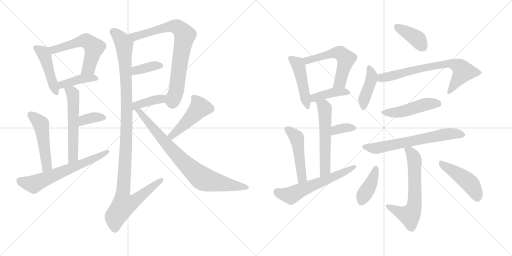
t = 0.00 s
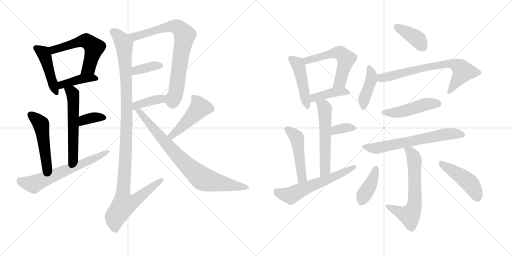
t = 3.85 s
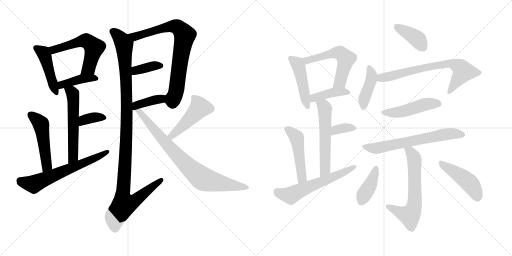
t = 7.70 s
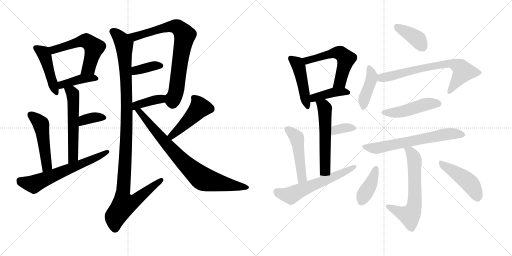
t = 11.55 s
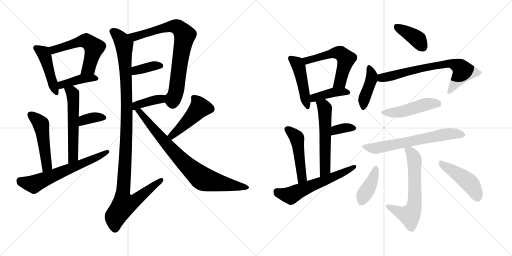
t = 15.39 s
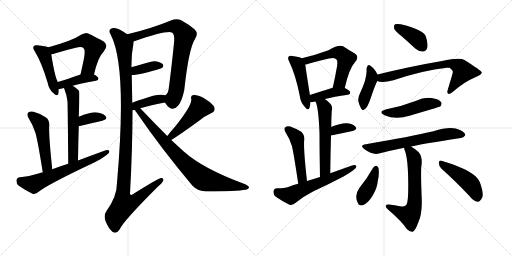
t = 19.24 s

The animated SVG that drew these frames (rendered in a browser with its animation timeline set to each time). Animation: 28 CSS @keyframes rules; one cycle of 19.24 s.

<svg version="1.1" viewBox="0 0 2048 1024" xmlns="http://www.w3.org/2000/svg">
  <g stroke="lightgray" stroke-dasharray="1,1" stroke-width="1" transform="scale(4, 4)">
    <line x1="0" y1="0" x2="256" y2="256"></line>
    <line x1="256" y1="0" x2="0" y2="256"></line>
    <line x1="128" y1="0" x2="128" y2="256"></line>
    <line x1="0" y1="128" x2="256" y2="128"></line>
    <line x1="256" y1="0" x2="512" y2="256"></line>
    <line x1="512" y1="0" x2="256" y2="256"></line>
    <line x1="384" y1="0" x2="384" y2="256"></line>
    <line x1="256" y1="128" x2="512" y2="128"></line>
  </g>
<g transform="scale(1, -1) translate(0, -850)">
   <style type="text/css">
    @keyframes keyframes0 {
      from {
       stroke: black;
       stroke-dashoffset: 458;
       stroke-width: 128;
       }
       60% {
       animation-timing-function: step-end;
       stroke: black;
       stroke-dashoffset: 0;
       stroke-width: 128;
       }
       to {
       stroke: black;
       stroke-width: 1024;
       }
       }
       #make-me-a-hanzi-animation-0 {
         animation: keyframes0 0.622721s both;
         animation-delay: 0.000000s;
         animation-timing-function: linear;
       }
    @keyframes keyframes1 {
      from {
       stroke: black;
       stroke-dashoffset: 561;
       stroke-width: 128;
       }
       65% {
       animation-timing-function: step-end;
       stroke: black;
       stroke-dashoffset: 0;
       stroke-width: 128;
       }
       to {
       stroke: black;
       stroke-width: 1024;
       }
       }
       #make-me-a-hanzi-animation-1 {
         animation: keyframes1 0.706543s both;
         animation-delay: 0.622721s;
         animation-timing-function: linear;
       }
    @keyframes keyframes2 {
      from {
       stroke: black;
       stroke-dashoffset: 409;
       stroke-width: 128;
       }
       57% {
       animation-timing-function: step-end;
       stroke: black;
       stroke-dashoffset: 0;
       stroke-width: 128;
       }
       to {
       stroke: black;
       stroke-width: 1024;
       }
       }
       #make-me-a-hanzi-animation-2 {
         animation: keyframes2 0.582845s both;
         animation-delay: 1.329264s;
         animation-timing-function: linear;
       }
    @keyframes keyframes3 {
      from {
       stroke: black;
       stroke-dashoffset: 563;
       stroke-width: 128;
       }
       65% {
       animation-timing-function: step-end;
       stroke: black;
       stroke-dashoffset: 0;
       stroke-width: 128;
       }
       to {
       stroke: black;
       stroke-width: 1024;
       }
       }
       #make-me-a-hanzi-animation-3 {
         animation: keyframes3 0.708171s both;
         animation-delay: 1.912109s;
         animation-timing-function: linear;
       }
    @keyframes keyframes4 {
      from {
       stroke: black;
       stroke-dashoffset: 359;
       stroke-width: 128;
       }
       54% {
       animation-timing-function: step-end;
       stroke: black;
       stroke-dashoffset: 0;
       stroke-width: 128;
       }
       to {
       stroke: black;
       stroke-width: 1024;
       }
       }
       #make-me-a-hanzi-animation-4 {
         animation: keyframes4 0.542155s both;
         animation-delay: 2.620280s;
         animation-timing-function: linear;
       }
    @keyframes keyframes5 {
      from {
       stroke: black;
       stroke-dashoffset: 498;
       stroke-width: 128;
       }
       62% {
       animation-timing-function: step-end;
       stroke: black;
       stroke-dashoffset: 0;
       stroke-width: 128;
       }
       to {
       stroke: black;
       stroke-width: 1024;
       }
       }
       #make-me-a-hanzi-animation-5 {
         animation: keyframes5 0.655273s both;
         animation-delay: 3.162435s;
         animation-timing-function: linear;
       }
    @keyframes keyframes6 {
      from {
       stroke: black;
       stroke-dashoffset: 638;
       stroke-width: 128;
       }
       67% {
       animation-timing-function: step-end;
       stroke: black;
       stroke-dashoffset: 0;
       stroke-width: 128;
       }
       to {
       stroke: black;
       stroke-width: 1024;
       }
       }
       #make-me-a-hanzi-animation-6 {
         animation: keyframes6 0.769206s both;
         animation-delay: 3.817708s;
         animation-timing-function: linear;
       }
    @keyframes keyframes7 {
      from {
       stroke: black;
       stroke-dashoffset: 780;
       stroke-width: 128;
       }
       72% {
       animation-timing-function: step-end;
       stroke: black;
       stroke-dashoffset: 0;
       stroke-width: 128;
       }
       to {
       stroke: black;
       stroke-width: 1024;
       }
       }
       #make-me-a-hanzi-animation-7 {
         animation: keyframes7 0.884766s both;
         animation-delay: 4.586914s;
         animation-timing-function: linear;
       }
    @keyframes keyframes8 {
      from {
       stroke: black;
       stroke-dashoffset: 370;
       stroke-width: 128;
       }
       55% {
       animation-timing-function: step-end;
       stroke: black;
       stroke-dashoffset: 0;
       stroke-width: 128;
       }
       to {
       stroke: black;
       stroke-width: 1024;
       }
       }
       #make-me-a-hanzi-animation-8 {
         animation: keyframes8 0.551107s both;
         animation-delay: 5.471680s;
         animation-timing-function: linear;
       }
    @keyframes keyframes9 {
      from {
       stroke: black;
       stroke-dashoffset: 387;
       stroke-width: 128;
       }
       56% {
       animation-timing-function: step-end;
       stroke: black;
       stroke-dashoffset: 0;
       stroke-width: 128;
       }
       to {
       stroke: black;
       stroke-width: 1024;
       }
       }
       #make-me-a-hanzi-animation-9 {
         animation: keyframes9 0.564941s both;
         animation-delay: 6.022786s;
         animation-timing-function: linear;
       }
    @keyframes keyframes10 {
      from {
       stroke: black;
       stroke-dashoffset: 1143;
       stroke-width: 128;
       }
       79% {
       animation-timing-function: step-end;
       stroke: black;
       stroke-dashoffset: 0;
       stroke-width: 128;
       }
       to {
       stroke: black;
       stroke-width: 1024;
       }
       }
       #make-me-a-hanzi-animation-10 {
         animation: keyframes10 1.180176s both;
         animation-delay: 6.587728s;
         animation-timing-function: linear;
       }
    @keyframes keyframes11 {
      from {
       stroke: black;
       stroke-dashoffset: 472;
       stroke-width: 128;
       }
       61% {
       animation-timing-function: step-end;
       stroke: black;
       stroke-dashoffset: 0;
       stroke-width: 128;
       }
       to {
       stroke: black;
       stroke-width: 1024;
       }
       }
       #make-me-a-hanzi-animation-11 {
         animation: keyframes11 0.634115s both;
         animation-delay: 7.767904s;
         animation-timing-function: linear;
       }
    @keyframes keyframes12 {
      from {
       stroke: black;
       stroke-dashoffset: 818;
       stroke-width: 128;
       }
       73% {
       animation-timing-function: step-end;
       stroke: black;
       stroke-dashoffset: 0;
       stroke-width: 128;
       }
       to {
       stroke: black;
       stroke-width: 1024;
       }
       }
       #make-me-a-hanzi-animation-12 {
         animation: keyframes12 0.915690s both;
         animation-delay: 8.402018s;
         animation-timing-function: linear;
       }
    @keyframes keyframes13 {
      from {
       stroke: black;
       stroke-dashoffset: 466;
       stroke-width: 128;
       }
       60% {
       animation-timing-function: step-end;
       stroke: black;
       stroke-dashoffset: 0;
       stroke-width: 128;
       }
       to {
       stroke: black;
       stroke-width: 1024;
       }
       }
       #make-me-a-hanzi-animation-13 {
         animation: keyframes13 0.629232s both;
         animation-delay: 9.317708s;
         animation-timing-function: linear;
       }
    @keyframes keyframes14 {
      from {
       stroke: black;
       stroke-dashoffset: 563;
       stroke-width: 128;
       }
       65% {
       animation-timing-function: step-end;
       stroke: black;
       stroke-dashoffset: 0;
       stroke-width: 128;
       }
       to {
       stroke: black;
       stroke-width: 1024;
       }
       }
       #make-me-a-hanzi-animation-14 {
         animation: keyframes14 0.708171s both;
         animation-delay: 9.946940s;
         animation-timing-function: linear;
       }
    @keyframes keyframes15 {
      from {
       stroke: black;
       stroke-dashoffset: 410;
       stroke-width: 128;
       }
       57% {
       animation-timing-function: step-end;
       stroke: black;
       stroke-dashoffset: 0;
       stroke-width: 128;
       }
       to {
       stroke: black;
       stroke-width: 1024;
       }
       }
       #make-me-a-hanzi-animation-15 {
         animation: keyframes15 0.583659s both;
         animation-delay: 10.655111s;
         animation-timing-function: linear;
       }
    @keyframes keyframes16 {
      from {
       stroke: black;
       stroke-dashoffset: 568;
       stroke-width: 128;
       }
       65% {
       animation-timing-function: step-end;
       stroke: black;
       stroke-dashoffset: 0;
       stroke-width: 128;
       }
       to {
       stroke: black;
       stroke-width: 1024;
       }
       }
       #make-me-a-hanzi-animation-16 {
         animation: keyframes16 0.712240s both;
         animation-delay: 11.238770s;
         animation-timing-function: linear;
       }
    @keyframes keyframes17 {
      from {
       stroke: black;
       stroke-dashoffset: 348;
       stroke-width: 128;
       }
       53% {
       animation-timing-function: step-end;
       stroke: black;
       stroke-dashoffset: 0;
       stroke-width: 128;
       }
       to {
       stroke: black;
       stroke-width: 1024;
       }
       }
       #make-me-a-hanzi-animation-17 {
         animation: keyframes17 0.533203s both;
         animation-delay: 11.951009s;
         animation-timing-function: linear;
       }
    @keyframes keyframes18 {
      from {
       stroke: black;
       stroke-dashoffset: 484;
       stroke-width: 128;
       }
       61% {
       animation-timing-function: step-end;
       stroke: black;
       stroke-dashoffset: 0;
       stroke-width: 128;
       }
       to {
       stroke: black;
       stroke-width: 1024;
       }
       }
       #make-me-a-hanzi-animation-18 {
         animation: keyframes18 0.643880s both;
         animation-delay: 12.484212s;
         animation-timing-function: linear;
       }
    @keyframes keyframes19 {
      from {
       stroke: black;
       stroke-dashoffset: 595;
       stroke-width: 128;
       }
       66% {
       animation-timing-function: step-end;
       stroke: black;
       stroke-dashoffset: 0;
       stroke-width: 128;
       }
       to {
       stroke: black;
       stroke-width: 1024;
       }
       }
       #make-me-a-hanzi-animation-19 {
         animation: keyframes19 0.734212s both;
         animation-delay: 13.128092s;
         animation-timing-function: linear;
       }
    @keyframes keyframes20 {
      from {
       stroke: black;
       stroke-dashoffset: 393;
       stroke-width: 128;
       }
       56% {
       animation-timing-function: step-end;
       stroke: black;
       stroke-dashoffset: 0;
       stroke-width: 128;
       }
       to {
       stroke: black;
       stroke-width: 1024;
       }
       }
       #make-me-a-hanzi-animation-20 {
         animation: keyframes20 0.569824s both;
         animation-delay: 13.862305s;
         animation-timing-function: linear;
       }
    @keyframes keyframes21 {
      from {
       stroke: black;
       stroke-dashoffset: 419;
       stroke-width: 128;
       }
       58% {
       animation-timing-function: step-end;
       stroke: black;
       stroke-dashoffset: 0;
       stroke-width: 128;
       }
       to {
       stroke: black;
       stroke-width: 1024;
       }
       }
       #make-me-a-hanzi-animation-21 {
         animation: keyframes21 0.590983s both;
         animation-delay: 14.432129s;
         animation-timing-function: linear;
       }
    @keyframes keyframes22 {
      from {
       stroke: black;
       stroke-dashoffset: 713;
       stroke-width: 128;
       }
       70% {
       animation-timing-function: step-end;
       stroke: black;
       stroke-dashoffset: 0;
       stroke-width: 128;
       }
       to {
       stroke: black;
       stroke-width: 1024;
       }
       }
       #make-me-a-hanzi-animation-22 {
         animation: keyframes22 0.830241s both;
         animation-delay: 15.023112s;
         animation-timing-function: linear;
       }
    @keyframes keyframes23 {
      from {
       stroke: black;
       stroke-dashoffset: 479;
       stroke-width: 128;
       }
       61% {
       animation-timing-function: step-end;
       stroke: black;
       stroke-dashoffset: 0;
       stroke-width: 128;
       }
       to {
       stroke: black;
       stroke-width: 1024;
       }
       }
       #make-me-a-hanzi-animation-23 {
         animation: keyframes23 0.639811s both;
         animation-delay: 15.853353s;
         animation-timing-function: linear;
       }
    @keyframes keyframes24 {
      from {
       stroke: black;
       stroke-dashoffset: 655;
       stroke-width: 128;
       }
       68% {
       animation-timing-function: step-end;
       stroke: black;
       stroke-dashoffset: 0;
       stroke-width: 128;
       }
       to {
       stroke: black;
       stroke-width: 1024;
       }
       }
       #make-me-a-hanzi-animation-24 {
         animation: keyframes24 0.783040s both;
         animation-delay: 16.493164s;
         animation-timing-function: linear;
       }
    @keyframes keyframes25 {
      from {
       stroke: black;
       stroke-dashoffset: 634;
       stroke-width: 128;
       }
       67% {
       animation-timing-function: step-end;
       stroke: black;
       stroke-dashoffset: 0;
       stroke-width: 128;
       }
       to {
       stroke: black;
       stroke-width: 1024;
       }
       }
       #make-me-a-hanzi-animation-25 {
         animation: keyframes25 0.765951s both;
         animation-delay: 17.276204s;
         animation-timing-function: linear;
       }
    @keyframes keyframes26 {
      from {
       stroke: black;
       stroke-dashoffset: 401;
       stroke-width: 128;
       }
       57% {
       animation-timing-function: step-end;
       stroke: black;
       stroke-dashoffset: 0;
       stroke-width: 128;
       }
       to {
       stroke: black;
       stroke-width: 1024;
       }
       }
       #make-me-a-hanzi-animation-26 {
         animation: keyframes26 0.576335s both;
         animation-delay: 18.042155s;
         animation-timing-function: linear;
       }
    @keyframes keyframes27 {
      from {
       stroke: black;
       stroke-dashoffset: 458;
       stroke-width: 128;
       }
       60% {
       animation-timing-function: step-end;
       stroke: black;
       stroke-dashoffset: 0;
       stroke-width: 128;
       }
       to {
       stroke: black;
       stroke-width: 1024;
       }
       }
       #make-me-a-hanzi-animation-27 {
         animation: keyframes27 0.622721s both;
         animation-delay: 18.618490s;
         animation-timing-function: linear;
       }
</style>
<path d="M 194 661 Q 184 665 149 669 Q 137 670 135 665 Q 129 659 139 645 Q 167 599 191 518 Q 195 494 212 479 Q 231 460 234 476 Q 235 483 235 493 L 231 522 Q 219 544 205 633 C 201 659 201 659 194 661 Z" fill="lightgray"></path> 
<path d="M 376 552 Q 392 622 415 644 Q 437 671 413 685 Q 352 718 347 718 Q 337 718 326 712 Q 289 687 194 661 C 165 653 176 627 205 633 Q 212 634 222 637 Q 265 650 303 659 Q 328 666 335 656 Q 342 650 336 617 Q 330 587 322 552 C 315 523 369 523 376 552 Z" fill="lightgray"></path> 
<path d="M 291 507 Q 325 517 384 527 Q 394 528 394 536 Q 393 543 376 552 C 355 564 350 562 322 552 Q 270 534 231 522 C 202 513 206 487 235 493 Q 250 496 256 498 L 291 507 Z" fill="lightgray"></path> 
<path d="M 312 208 Q 313 281 315 345 L 315 383 Q 319 482 316 487 Q 303 500 291 507 C 266 524 245 526 256 498 Q 268 468 270 444 Q 271 419 273 195 C 273 165 312 178 312 208 Z" fill="lightgray"></path> 
<path d="M 315 345 Q 369 358 409 367 Q 433 374 422 386 Q 409 399 382 401 Q 357 401 315 383 C 287 371 286 338 315 345 Z" fill="lightgray"></path> 
<path d="M 209 173 Q 194 314 197 348 Q 198 370 184 380 Q 162 396 134 403 Q 121 407 113 400 Q 106 394 113 380 Q 132 350 142 318 Q 151 287 171 161 C 176 131 212 143 209 173 Z" fill="lightgray"></path> 
<path d="M 171 161 Q 107 142 80 141 Q 67 140 66 129 Q 65 116 74 108 Q 96 92 130 75 Q 140 72 152 81 Q 188 111 379 201 Q 406 214 425 229 Q 438 236 438 246 Q 432 252 420 248 Q 368 229 312 208 L 273 195 Q 240 185 209 173 L 171 161 Z" fill="lightgray"></path> 
<path d="M 660 440 Q 661 439 663 435 Q 688 398 713 428 Q 728 446 737 490 Q 755 655 780 694 Q 795 716 779 732 Q 758 751 723 770 Q 704 777 686 769 Q 604 735 509 713 C 480 706 506 674 534 684 Q 667 730 688 720 Q 700 713 696 678 Q 686 579 675 496 Q 672 474 661 469 C 649 455 649 455 660 440 Z" fill="lightgray"></path> 
<path d="M 527 550 Q 563 550 648 578 Q 648 579 649 579 Q 656 586 651 593 Q 644 602 621 605 Q 606 606 544 586 Q 535 585 526 581 C 498 570 497 549 527 550 Z" fill="lightgray"></path> 
<path d="M 530 409 Q 534 410 540 410 L 561 417 Q 595 427 660 440 C 689 446 690 461 661 469 Q 634 478 572 454 Q 548 447 529 439 C 501 428 500 404 530 409 Z" fill="lightgray"></path> 
<path d="M 509 713 Q 491 726 474 734 Q 453 741 444 735 Q 432 728 443 711 Q 509 584 468 119 Q 468 64 426 6 Q 413 -12 423 -37 Q 436 -67 451 -78 Q 467 -87 479 -67 Q 492 -36 629 101 Q 648 117 653 127 Q 656 139 645 138 Q 635 138 531 73 Q 524 66 520 75 Q 530 256 530 409 L 529 439 Q 528 497 527 550 L 526 581 Q 525 630 533 671 Q 534 678 534 684 C 536 696 534 697 509 713 Z" fill="lightgray"></path> 
<path d="M 685 290 Q 721 312 799 369 Q 818 385 844 397 Q 866 407 855 426 Q 840 444 813 459 Q 788 472 774 470 Q 761 469 765 454 Q 769 429 700 343 Q 685 327 669 306 C 651 282 660 274 685 290 Z" fill="lightgray"></path> 
<path d="M 540 410 Q 541 406 547 399 Q 644 257 770 107 Q 791 85 826 84 Q 946 85 983 91 Q 993 94 996 99 Q 997 105 981 113 Q 813 174 734 245 Q 710 267 685 290 L 669 306 Q 617 358 561 417 C 540 439 524 435 540 410 Z" fill="lightgray"></path> 
<path d="M 1207 617 Q 1197 623 1169 626 Q 1159 629 1155 624 Q 1149 618 1157 603 Q 1182 552 1199 467 Q 1202 442 1217 425 Q 1233 404 1238 419 Q 1241 428 1242 441 L 1239 470 Q 1239 471 1239 474 Q 1224 568 1221 592 C 1218 612 1218 612 1207 617 Z" fill="lightgray"></path> 
<path d="M 1379 498 Q 1397 577 1419 600 Q 1440 624 1418 637 Q 1399 647 1374 664 Q 1356 674 1314 649 Q 1263 630 1207 617 C 1178 610 1192 586 1221 592 Q 1228 593 1237 596 Q 1280 608 1316 616 Q 1340 622 1346 612 Q 1353 606 1346 573 Q 1340 539 1331 499 C 1324 470 1372 469 1379 498 Z" fill="lightgray"></path> 
<path d="M 1299 454 Q 1335 463 1392 471 Q 1401 472 1401 480 Q 1401 487 1379 498 C 1360 508 1360 508 1331 499 Q 1280 483 1239 470 C 1210 461 1212 439 1242 441 Q 1248 441 1262 444 L 1299 454 Z" fill="lightgray"></path> 
<path d="M 1321 157 Q 1322 239 1324 308 L 1325 342 Q 1325 375 1327 408 Q 1336 430 1299 454 C 1274 471 1251 472 1262 444 Q 1274 423 1278 317 Q 1278 254 1280 142 C 1281 112 1321 127 1321 157 Z" fill="lightgray"></path> 
<path d="M 1324 308 Q 1373 318 1410 326 Q 1431 332 1422 343 Q 1410 356 1386 357 Q 1364 358 1326 343 Q 1325 343 1325 342 C 1299 327 1295 302 1324 308 Z" fill="lightgray"></path> 
<path d="M 1228 126 Q 1213 258 1217 293 Q 1218 312 1205 323 Q 1184 336 1161 344 Q 1148 348 1141 341 Q 1134 337 1141 323 Q 1159 295 1168 265 Q 1175 235 1193 115 C 1197 85 1231 96 1228 126 Z" fill="lightgray"></path> 
<path d="M 1193 115 Q 1174 111 1156 103 Q 1138 97 1108 97 Q 1095 96 1094 85 Q 1093 72 1102 64 Q 1124 48 1158 31 Q 1168 28 1180 37 Q 1214 65 1254 85 Q 1315 113 1374 144 Q 1396 156 1413 169 Q 1426 176 1426 186 Q 1420 192 1408 188 Q 1366 173 1321 157 L 1280 142 Q 1255 135 1228 126 L 1193 115 Z" fill="lightgray"></path> 
<path d="M 1609 703 Q 1634 681 1661 656 Q 1676 643 1692 644 Q 1704 644 1709 659 Q 1713 675 1703 705 Q 1693 732 1603 753 Q 1587 756 1580 753 Q 1574 749 1577 735 Q 1581 725 1609 703 Z" fill="lightgray"></path> 
<path d="M 1510 552 Q 1497 579 1480 588 Q 1477 592 1472 589 Q 1468 585 1466 575 Q 1470 541 1441 479 Q 1432 463 1433 447 Q 1437 428 1445 415 Q 1452 405 1457 412 Q 1469 415 1484 461 Q 1499 506 1509 526 C 1516 540 1516 540 1510 552 Z" fill="lightgray"></path> 
<path d="M 1509 526 Q 1528 517 1574 529 Q 1692 569 1787 579 Q 1793 580 1798 579 Q 1814 567 1811 560 Q 1811 557 1791 491 Q 1787 478 1793 475 Q 1800 472 1813 484 Q 1858 523 1897 539 Q 1928 552 1927 561 Q 1924 568 1858 610 Q 1839 622 1768 606 Q 1644 585 1510 552 C 1481 545 1480 533 1509 526 Z" fill="lightgray"></path> 
<path d="M 1546 413 Q 1509 403 1538 389 Q 1583 370 1638 387 Q 1752 420 1762 425 Q 1769 434 1764 442 Q 1757 454 1726 458 Q 1695 462 1665 447 Q 1608 425 1546 413 Z" fill="lightgray"></path> 
<path d="M 1644 264 Q 1677 273 1843 298 Q 1853 297 1861 309 Q 1862 319 1840 330 Q 1806 348 1734 325 Q 1644 304 1464 273 Q 1436 269 1458 253 Q 1491 229 1516 236 Q 1562 248 1617 259 L 1644 264 Z" fill="lightgray"></path> 
<path d="M 1617 259 Q 1616 255 1620 246 Q 1633 212 1633 105 Q 1633 47 1627 34 Q 1623 21 1600 25 Q 1578 29 1556 32 Q 1544 33 1543 27 Q 1542 20 1552 12 Q 1609 -37 1627 -66 Q 1640 -79 1651 -77 Q 1661 -73 1673 -40 Q 1689 -7 1687 53 Q 1683 147 1685 181 Q 1692 221 1675 241 Q 1657 257 1644 264 C 1619 280 1611 285 1617 259 Z" fill="lightgray"></path> 
<path d="M 1493 180 Q 1469 137 1438 99 Q 1416 69 1431 39 Q 1435 23 1456 31 Q 1478 44 1493 72 Q 1509 100 1511 125 Q 1518 155 1514 178 Q 1510 185 1505 187 Q 1498 187 1493 180 Z" fill="lightgray"></path> 
<path d="M 1766 175 Q 1815 132 1876 68 Q 1892 47 1909 43 Q 1918 42 1925 53 Q 1938 66 1923 111 Q 1913 151 1844 179 Q 1820 191 1766 207 Q 1757 211 1755 199 Q 1755 186 1766 175 Z" fill="lightgray"></path> 
      <clipPath id="make-me-a-hanzi-clip-0">
      <path d="M 194 661 Q 184 665 149 669 Q 137 670 135 665 Q 129 659 139 645 Q 167 599 191 518 Q 195 494 212 479 Q 231 460 234 476 Q 235 483 235 493 L 231 522 Q 219 544 205 633 C 201 659 201 659 194 661 Z" fill="lightgray"></path>
      </clipPath>
      <path clip-path="url(#make-me-a-hanzi-clip-0)" d="M 144 658 L 173 639 L 178 628 L 223 479 " fill="none" id="make-me-a-hanzi-animation-0" stroke-dasharray="330 660" stroke-linecap="round"></path>

      <clipPath id="make-me-a-hanzi-clip-1">
      <path d="M 376 552 Q 392 622 415 644 Q 437 671 413 685 Q 352 718 347 718 Q 337 718 326 712 Q 289 687 194 661 C 165 653 176 627 205 633 Q 212 634 222 637 Q 265 650 303 659 Q 328 666 335 656 Q 342 650 336 617 Q 330 587 322 552 C 315 523 369 523 376 552 Z" fill="lightgray"></path>
      </clipPath>
      <path clip-path="url(#make-me-a-hanzi-clip-1)" d="M 207 642 L 228 656 L 309 680 L 336 687 L 353 682 L 376 660 L 375 652 L 355 578 L 329 558 " fill="none" id="make-me-a-hanzi-animation-1" stroke-dasharray="433 866" stroke-linecap="round"></path>

      <clipPath id="make-me-a-hanzi-clip-2">
      <path d="M 291 507 Q 325 517 384 527 Q 394 528 394 536 Q 393 543 376 552 C 355 564 350 562 322 552 Q 270 534 231 522 C 202 513 206 487 235 493 Q 250 496 256 498 L 291 507 Z" fill="lightgray"></path>
      </clipPath>
      <path clip-path="url(#make-me-a-hanzi-clip-2)" d="M 240 501 L 248 511 L 319 533 L 385 536 " fill="none" id="make-me-a-hanzi-animation-2" stroke-dasharray="281 562" stroke-linecap="round"></path>

      <clipPath id="make-me-a-hanzi-clip-3">
      <path d="M 312 208 Q 313 281 315 345 L 315 383 Q 319 482 316 487 Q 303 500 291 507 C 266 524 245 526 256 498 Q 268 468 270 444 Q 271 419 273 195 C 273 165 312 178 312 208 Z" fill="lightgray"></path>
      </clipPath>
      <path clip-path="url(#make-me-a-hanzi-clip-3)" d="M 264 493 L 291 475 L 295 421 L 293 222 L 276 209 " fill="none" id="make-me-a-hanzi-animation-3" stroke-dasharray="435 870" stroke-linecap="round"></path>

      <clipPath id="make-me-a-hanzi-clip-4">
      <path d="M 315 345 Q 369 358 409 367 Q 433 374 422 386 Q 409 399 382 401 Q 357 401 315 383 C 287 371 286 338 315 345 Z" fill="lightgray"></path>
      </clipPath>
      <path clip-path="url(#make-me-a-hanzi-clip-4)" d="M 321 351 L 333 367 L 358 377 L 387 382 L 413 378 " fill="none" id="make-me-a-hanzi-animation-4" stroke-dasharray="231 462" stroke-linecap="round"></path>

      <clipPath id="make-me-a-hanzi-clip-5">
      <path d="M 209 173 Q 194 314 197 348 Q 198 370 184 380 Q 162 396 134 403 Q 121 407 113 400 Q 106 394 113 380 Q 132 350 142 318 Q 151 287 171 161 C 176 131 212 143 209 173 Z" fill="lightgray"></path>
      </clipPath>
      <path clip-path="url(#make-me-a-hanzi-clip-5)" d="M 123 391 L 164 352 L 188 188 L 174 174 " fill="none" id="make-me-a-hanzi-animation-5" stroke-dasharray="370 740" stroke-linecap="round"></path>

      <clipPath id="make-me-a-hanzi-clip-6">
      <path d="M 171 161 Q 107 142 80 141 Q 67 140 66 129 Q 65 116 74 108 Q 96 92 130 75 Q 140 72 152 81 Q 188 111 379 201 Q 406 214 425 229 Q 438 236 438 246 Q 432 252 420 248 Q 368 229 312 208 L 273 195 Q 240 185 209 173 L 171 161 Z" fill="lightgray"></path>
      </clipPath>
      <path clip-path="url(#make-me-a-hanzi-clip-6)" d="M 79 128 L 127 114 L 139 116 L 362 208 L 432 243 " fill="none" id="make-me-a-hanzi-animation-6" stroke-dasharray="510 1020" stroke-linecap="round"></path>

      <clipPath id="make-me-a-hanzi-clip-7">
      <path d="M 660 440 Q 661 439 663 435 Q 688 398 713 428 Q 728 446 737 490 Q 755 655 780 694 Q 795 716 779 732 Q 758 751 723 770 Q 704 777 686 769 Q 604 735 509 713 C 480 706 506 674 534 684 Q 667 730 688 720 Q 700 713 696 678 Q 686 579 675 496 Q 672 474 661 469 C 649 455 649 455 660 440 Z" fill="lightgray"></path>
      </clipPath>
      <path clip-path="url(#make-me-a-hanzi-clip-7)" d="M 518 712 L 543 702 L 657 739 L 700 745 L 725 729 L 739 709 L 706 489 L 690 448 L 677 447 " fill="none" id="make-me-a-hanzi-animation-7" stroke-dasharray="652 1304" stroke-linecap="round"></path>

      <clipPath id="make-me-a-hanzi-clip-8">
      <path d="M 527 550 Q 563 550 648 578 Q 648 579 649 579 Q 656 586 651 593 Q 644 602 621 605 Q 606 606 544 586 Q 535 585 526 581 C 498 570 497 549 527 550 Z" fill="lightgray"></path>
      </clipPath>
      <path clip-path="url(#make-me-a-hanzi-clip-8)" d="M 532 558 L 560 574 L 641 587 " fill="none" id="make-me-a-hanzi-animation-8" stroke-dasharray="242 484" stroke-linecap="round"></path>

      <clipPath id="make-me-a-hanzi-clip-9">
      <path d="M 530 409 Q 534 410 540 410 L 561 417 Q 595 427 660 440 C 689 446 690 461 661 469 Q 634 478 572 454 Q 548 447 529 439 C 501 428 500 404 530 409 Z" fill="lightgray"></path>
      </clipPath>
      <path clip-path="url(#make-me-a-hanzi-clip-9)" d="M 534 417 L 554 433 L 643 454 L 654 462 " fill="none" id="make-me-a-hanzi-animation-9" stroke-dasharray="259 518" stroke-linecap="round"></path>

      <clipPath id="make-me-a-hanzi-clip-10">
      <path d="M 509 713 Q 491 726 474 734 Q 453 741 444 735 Q 432 728 443 711 Q 509 584 468 119 Q 468 64 426 6 Q 413 -12 423 -37 Q 436 -67 451 -78 Q 467 -87 479 -67 Q 492 -36 629 101 Q 648 117 653 127 Q 656 139 645 138 Q 635 138 531 73 Q 524 66 520 75 Q 530 256 530 409 L 529 439 Q 528 497 527 550 L 526 581 Q 525 630 533 671 Q 534 678 534 684 C 536 696 534 697 509 713 Z" fill="lightgray"></path>
      </clipPath>
      <path clip-path="url(#make-me-a-hanzi-clip-10)" d="M 452 723 L 477 702 L 497 670 L 507 357 L 490 60 L 494 40 L 500 33 L 539 46 L 645 130 " fill="none" id="make-me-a-hanzi-animation-10" stroke-dasharray="1015 2030" stroke-linecap="round"></path>

      <clipPath id="make-me-a-hanzi-clip-11">
      <path d="M 685 290 Q 721 312 799 369 Q 818 385 844 397 Q 866 407 855 426 Q 840 444 813 459 Q 788 472 774 470 Q 761 469 765 454 Q 769 429 700 343 Q 685 327 669 306 C 651 282 660 274 685 290 Z" fill="lightgray"></path>
      </clipPath>
      <path clip-path="url(#make-me-a-hanzi-clip-11)" d="M 774 460 L 786 449 L 799 420 L 733 347 L 687 307 L 678 307 " fill="none" id="make-me-a-hanzi-animation-11" stroke-dasharray="344 688" stroke-linecap="round"></path>

      <clipPath id="make-me-a-hanzi-clip-12">
      <path d="M 540 410 Q 541 406 547 399 Q 644 257 770 107 Q 791 85 826 84 Q 946 85 983 91 Q 993 94 996 99 Q 997 105 981 113 Q 813 174 734 245 Q 710 267 685 290 L 669 306 Q 617 358 561 417 C 540 439 524 435 540 410 Z" fill="lightgray"></path>
      </clipPath>
      <path clip-path="url(#make-me-a-hanzi-clip-12)" d="M 547 407 L 559 404 L 714 222 L 810 135 L 987 99 " fill="none" id="make-me-a-hanzi-animation-12" stroke-dasharray="690 1380" stroke-linecap="round"></path>

      <clipPath id="make-me-a-hanzi-clip-13">
      <path d="M 1207 617 Q 1197 623 1169 626 Q 1159 629 1155 624 Q 1149 618 1157 603 Q 1182 552 1199 467 Q 1202 442 1217 425 Q 1233 404 1238 419 Q 1241 428 1242 441 L 1239 470 Q 1239 471 1239 474 Q 1224 568 1221 592 C 1218 612 1218 612 1207 617 Z" fill="lightgray"></path>
      </clipPath>
      <path clip-path="url(#make-me-a-hanzi-clip-13)" d="M 1163 617 L 1186 599 L 1197 577 L 1228 424 " fill="none" id="make-me-a-hanzi-animation-13" stroke-dasharray="338 676" stroke-linecap="round"></path>

      <clipPath id="make-me-a-hanzi-clip-14">
      <path d="M 1379 498 Q 1397 577 1419 600 Q 1440 624 1418 637 Q 1399 647 1374 664 Q 1356 674 1314 649 Q 1263 630 1207 617 C 1178 610 1192 586 1221 592 Q 1228 593 1237 596 Q 1280 608 1316 616 Q 1340 622 1346 612 Q 1353 606 1346 573 Q 1340 539 1331 499 C 1324 470 1372 469 1379 498 Z" fill="lightgray"></path>
      </clipPath>
      <path clip-path="url(#make-me-a-hanzi-clip-14)" d="M 1216 614 L 1229 608 L 1332 639 L 1364 636 L 1384 615 L 1382 604 L 1360 522 L 1337 506 " fill="none" id="make-me-a-hanzi-animation-14" stroke-dasharray="435 870" stroke-linecap="round"></path>

      <clipPath id="make-me-a-hanzi-clip-15">
      <path d="M 1299 454 Q 1335 463 1392 471 Q 1401 472 1401 480 Q 1401 487 1379 498 C 1360 508 1360 508 1331 499 Q 1280 483 1239 470 C 1210 461 1212 439 1242 441 Q 1248 441 1262 444 L 1299 454 Z" fill="lightgray"></path>
      </clipPath>
      <path clip-path="url(#make-me-a-hanzi-clip-15)" d="M 1245 449 L 1256 459 L 1337 481 L 1392 480 " fill="none" id="make-me-a-hanzi-animation-15" stroke-dasharray="282 564" stroke-linecap="round"></path>

      <clipPath id="make-me-a-hanzi-clip-16">
      <path d="M 1321 157 Q 1322 239 1324 308 L 1325 342 Q 1325 375 1327 408 Q 1336 430 1299 454 C 1274 471 1251 472 1262 444 Q 1274 423 1278 317 Q 1278 254 1280 142 C 1281 112 1321 127 1321 157 Z" fill="lightgray"></path>
      </clipPath>
      <path clip-path="url(#make-me-a-hanzi-clip-16)" d="M 1269 444 L 1294 426 L 1300 403 L 1301 182 L 1296 163 L 1284 152 " fill="none" id="make-me-a-hanzi-animation-16" stroke-dasharray="440 880" stroke-linecap="round"></path>

      <clipPath id="make-me-a-hanzi-clip-17">
      <path d="M 1324 308 Q 1373 318 1410 326 Q 1431 332 1422 343 Q 1410 356 1386 357 Q 1364 358 1326 343 Q 1325 343 1325 342 C 1299 327 1295 302 1324 308 Z" fill="lightgray"></path>
      </clipPath>
      <path clip-path="url(#make-me-a-hanzi-clip-17)" d="M 1331 313 L 1337 325 L 1357 334 L 1391 340 L 1413 337 " fill="none" id="make-me-a-hanzi-animation-17" stroke-dasharray="220 440" stroke-linecap="round"></path>

      <clipPath id="make-me-a-hanzi-clip-18">
      <path d="M 1228 126 Q 1213 258 1217 293 Q 1218 312 1205 323 Q 1184 336 1161 344 Q 1148 348 1141 341 Q 1134 337 1141 323 Q 1159 295 1168 265 Q 1175 235 1193 115 C 1197 85 1231 96 1228 126 Z" fill="lightgray"></path>
      </clipPath>
      <path clip-path="url(#make-me-a-hanzi-clip-18)" d="M 1150 332 L 1178 310 L 1189 292 L 1209 140 L 1196 127 " fill="none" id="make-me-a-hanzi-animation-18" stroke-dasharray="356 712" stroke-linecap="round"></path>

      <clipPath id="make-me-a-hanzi-clip-19">
      <path d="M 1193 115 Q 1174 111 1156 103 Q 1138 97 1108 97 Q 1095 96 1094 85 Q 1093 72 1102 64 Q 1124 48 1158 31 Q 1168 28 1180 37 Q 1214 65 1254 85 Q 1315 113 1374 144 Q 1396 156 1413 169 Q 1426 176 1426 186 Q 1420 192 1408 188 Q 1366 173 1321 157 L 1280 142 Q 1255 135 1228 126 L 1193 115 Z" fill="lightgray"></path>
      </clipPath>
      <path clip-path="url(#make-me-a-hanzi-clip-19)" d="M 1107 84 L 1160 69 L 1420 183 " fill="none" id="make-me-a-hanzi-animation-19" stroke-dasharray="467 934" stroke-linecap="round"></path>

      <clipPath id="make-me-a-hanzi-clip-20">
      <path d="M 1609 703 Q 1634 681 1661 656 Q 1676 643 1692 644 Q 1704 644 1709 659 Q 1713 675 1703 705 Q 1693 732 1603 753 Q 1587 756 1580 753 Q 1574 749 1577 735 Q 1581 725 1609 703 Z" fill="lightgray"></path>
      </clipPath>
      <path clip-path="url(#make-me-a-hanzi-clip-20)" d="M 1586 745 L 1672 692 L 1691 662 " fill="none" id="make-me-a-hanzi-animation-20" stroke-dasharray="265 530" stroke-linecap="round"></path>

      <clipPath id="make-me-a-hanzi-clip-21">
      <path d="M 1510 552 Q 1497 579 1480 588 Q 1477 592 1472 589 Q 1468 585 1466 575 Q 1470 541 1441 479 Q 1432 463 1433 447 Q 1437 428 1445 415 Q 1452 405 1457 412 Q 1469 415 1484 461 Q 1499 506 1509 526 C 1516 540 1516 540 1510 552 Z" fill="lightgray"></path>
      </clipPath>
      <path clip-path="url(#make-me-a-hanzi-clip-21)" d="M 1475 579 L 1488 550 L 1486 533 L 1456 451 L 1454 424 " fill="none" id="make-me-a-hanzi-animation-21" stroke-dasharray="291 582" stroke-linecap="round"></path>

      <clipPath id="make-me-a-hanzi-clip-22">
      <path d="M 1509 526 Q 1528 517 1574 529 Q 1692 569 1787 579 Q 1793 580 1798 579 Q 1814 567 1811 560 Q 1811 557 1791 491 Q 1787 478 1793 475 Q 1800 472 1813 484 Q 1858 523 1897 539 Q 1928 552 1927 561 Q 1924 568 1858 610 Q 1839 622 1768 606 Q 1644 585 1510 552 C 1481 545 1480 533 1509 526 Z" fill="lightgray"></path>
      </clipPath>
      <path clip-path="url(#make-me-a-hanzi-clip-22)" d="M 1516 532 L 1526 539 L 1630 564 L 1802 597 L 1833 586 L 1853 564 L 1797 481 " fill="none" id="make-me-a-hanzi-animation-22" stroke-dasharray="585 1170" stroke-linecap="round"></path>

      <clipPath id="make-me-a-hanzi-clip-23">
      <path d="M 1546 413 Q 1509 403 1538 389 Q 1583 370 1638 387 Q 1752 420 1762 425 Q 1769 434 1764 442 Q 1757 454 1726 458 Q 1695 462 1665 447 Q 1608 425 1546 413 Z" fill="lightgray"></path>
      </clipPath>
      <path clip-path="url(#make-me-a-hanzi-clip-23)" d="M 1539 402 L 1598 401 L 1694 431 L 1731 437 L 1757 433 " fill="none" id="make-me-a-hanzi-animation-23" stroke-dasharray="351 702" stroke-linecap="round"></path>

      <clipPath id="make-me-a-hanzi-clip-24">
      <path d="M 1644 264 Q 1677 273 1843 298 Q 1853 297 1861 309 Q 1862 319 1840 330 Q 1806 348 1734 325 Q 1644 304 1464 273 Q 1436 269 1458 253 Q 1491 229 1516 236 Q 1562 248 1617 259 L 1644 264 Z" fill="lightgray"></path>
      </clipPath>
      <path clip-path="url(#make-me-a-hanzi-clip-24)" d="M 1459 264 L 1507 257 L 1768 311 L 1819 316 L 1851 310 " fill="none" id="make-me-a-hanzi-animation-24" stroke-dasharray="527 1054" stroke-linecap="round"></path>

      <clipPath id="make-me-a-hanzi-clip-25">
      <path d="M 1617 259 Q 1616 255 1620 246 Q 1633 212 1633 105 Q 1633 47 1627 34 Q 1623 21 1600 25 Q 1578 29 1556 32 Q 1544 33 1543 27 Q 1542 20 1552 12 Q 1609 -37 1627 -66 Q 1640 -79 1651 -77 Q 1661 -73 1673 -40 Q 1689 -7 1687 53 Q 1683 147 1685 181 Q 1692 221 1675 241 Q 1657 257 1644 264 C 1619 280 1611 285 1617 259 Z" fill="lightgray"></path>
      </clipPath>
      <path clip-path="url(#make-me-a-hanzi-clip-25)" d="M 1625 254 L 1640 245 L 1658 206 L 1660 62 L 1653 12 L 1639 -12 L 1551 25 " fill="none" id="make-me-a-hanzi-animation-25" stroke-dasharray="506 1012" stroke-linecap="round"></path>

      <clipPath id="make-me-a-hanzi-clip-26">
      <path d="M 1493 180 Q 1469 137 1438 99 Q 1416 69 1431 39 Q 1435 23 1456 31 Q 1478 44 1493 72 Q 1509 100 1511 125 Q 1518 155 1514 178 Q 1510 185 1505 187 Q 1498 187 1493 180 Z" fill="lightgray"></path>
      </clipPath>
      <path clip-path="url(#make-me-a-hanzi-clip-26)" d="M 1503 176 L 1486 122 L 1446 43 " fill="none" id="make-me-a-hanzi-animation-26" stroke-dasharray="273 546" stroke-linecap="round"></path>

      <clipPath id="make-me-a-hanzi-clip-27">
      <path d="M 1766 175 Q 1815 132 1876 68 Q 1892 47 1909 43 Q 1918 42 1925 53 Q 1938 66 1923 111 Q 1913 151 1844 179 Q 1820 191 1766 207 Q 1757 211 1755 199 Q 1755 186 1766 175 Z" fill="lightgray"></path>
      </clipPath>
      <path clip-path="url(#make-me-a-hanzi-clip-27)" d="M 1766 195 L 1875 121 L 1897 93 L 1909 60 " fill="none" id="make-me-a-hanzi-animation-27" stroke-dasharray="330 660" stroke-linecap="round"></path>

</g>
</svg>
